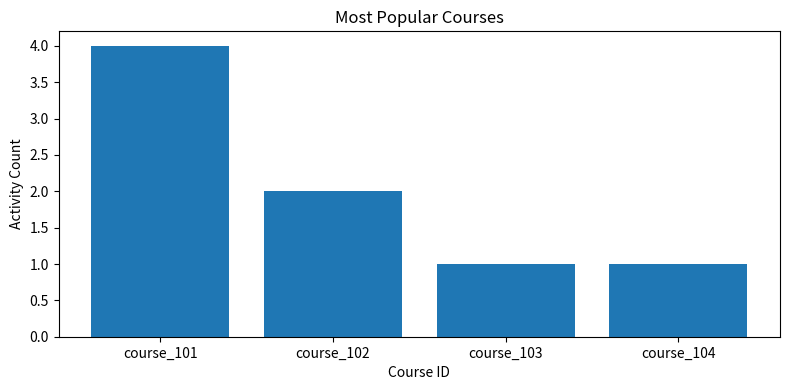
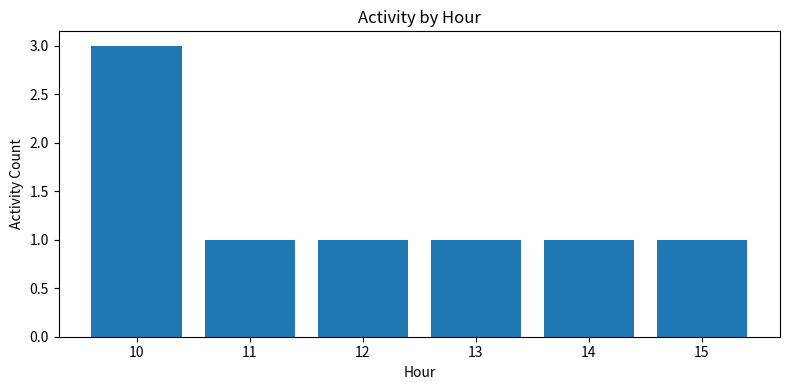

Write the Python code that produced these figures, in order.

import pandas as pd
import matplotlib.pyplot as plt

def main():
    data = {
        "student_id": ["s1", "s2", "s1", "s3", "s2", "s1", "s3", "s4"],
        "course_id": ["course_101", "course_101", "course_102", "course_101",
                      "course_103", "course_101", "course_102", "course_104"],
        "activity_type": ["video_watch", "quiz_attempt", "video_watch", "video_watch",
                          "forum_post", "quiz_attempt", "video_watch", "video_watch"],
        "timestamp": [
            "2025-05-18 10:00:00",
            "2025-05-18 11:15:00",
            "2025-05-18 12:00:00",
            "2025-05-18 10:05:00",
            "2025-05-18 14:00:00",
            "2025-05-18 10:30:00",
            "2025-05-18 13:00:00",
            "2025-05-18 15:00:00",
        ],
    }

    df = pd.DataFrame(data)
    df["timestamp"] = pd.to_datetime(df["timestamp"])

    print("\n===== RAW DATA =====")
    print(df)

    active_users_count = df["student_id"].nunique()
    print(f"\nTotal distinct active users: {active_users_count}")

    popular_courses = (
        df["course_id"]
        .value_counts()
        .rename_axis('course_id')
        .reset_index(name='activity_count')
    )

    print("\n===== MOST POPULAR COURSES =====")
    print(popular_courses)

    df["hour"] = df["timestamp"].dt.hour

    activity_by_hour = (
        df.groupby("hour")
        .size()
        .reset_index(name='activity_count')
        .sort_values(by="hour")
    )

    print("\n===== ACTIVITY BY HOUR =====")
    print(activity_by_hour)

    plt.figure(figsize=(8, 4))
    plt.bar(popular_courses['course_id'], popular_courses['activity_count'])
    plt.title('Most Popular Courses')
    plt.xlabel('Course ID')
    plt.ylabel('Activity Count')
    plt.tight_layout()
    import os
    os.makedirs("visualizations", exist_ok=True)
    plt.savefig("visualizations/popular_courses.png")

    plt.figure(figsize=(8, 4))
    plt.bar(activity_by_hour['hour'], activity_by_hour['activity_count'])
    plt.title('Activity by Hour')
    plt.xlabel('Hour')
    plt.ylabel('Activity Count')
    plt.tight_layout()
    plt.savefig("visualizations/activity_by_hour.png")

    print("\nCharts saved in visualizations folder.")

if __name__ == "__main__":
    main()
